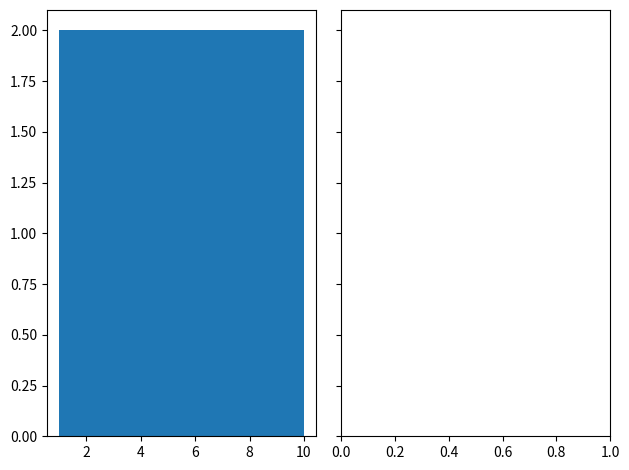

The script that saved this image:
myList=[1,2,3]
print(type(myList))
myList=[1,2+1,3*2]
# print(type(myList))
# print(myList)
# n=0

# myList=[1,2,3,'4']
# myList=[1,2,3]
# while n<len(myList):
#   print(myList[n])
#   n+=1
# print(sum(myList))
str="Immaterium"
testlist=list("Immaterium")
print(testlist)
# number=0
# for one in testlist:
#   number=max(number, testlist.count(one))
# print(number)
import matplotlib.pyplot as plt
import numpy as np

from matplotlib import colors
from matplotlib.ticker import PercentFormatter

# Create a random number generator with a fixed seed for reproducibility
rng = np.random.default_rng(100)
N_points = 10
n_bins =5

# Generate two normal distributions
dist1 = rng.standard_normal(N_points)
dist2 = 0.4 * rng.standard_normal(N_points) + 5
dist1=[1,2,3,4,5,6,7,8,9,10]
fig, axs = plt.subplots(1, 2, sharey=True, tight_layout=True)

# We can set the number of bins with the *bins* keyword argument.
axs[0].hist(dist1, bins=n_bins)
# axs[1].hist(dist2, bins=n_bins)

plt.show()